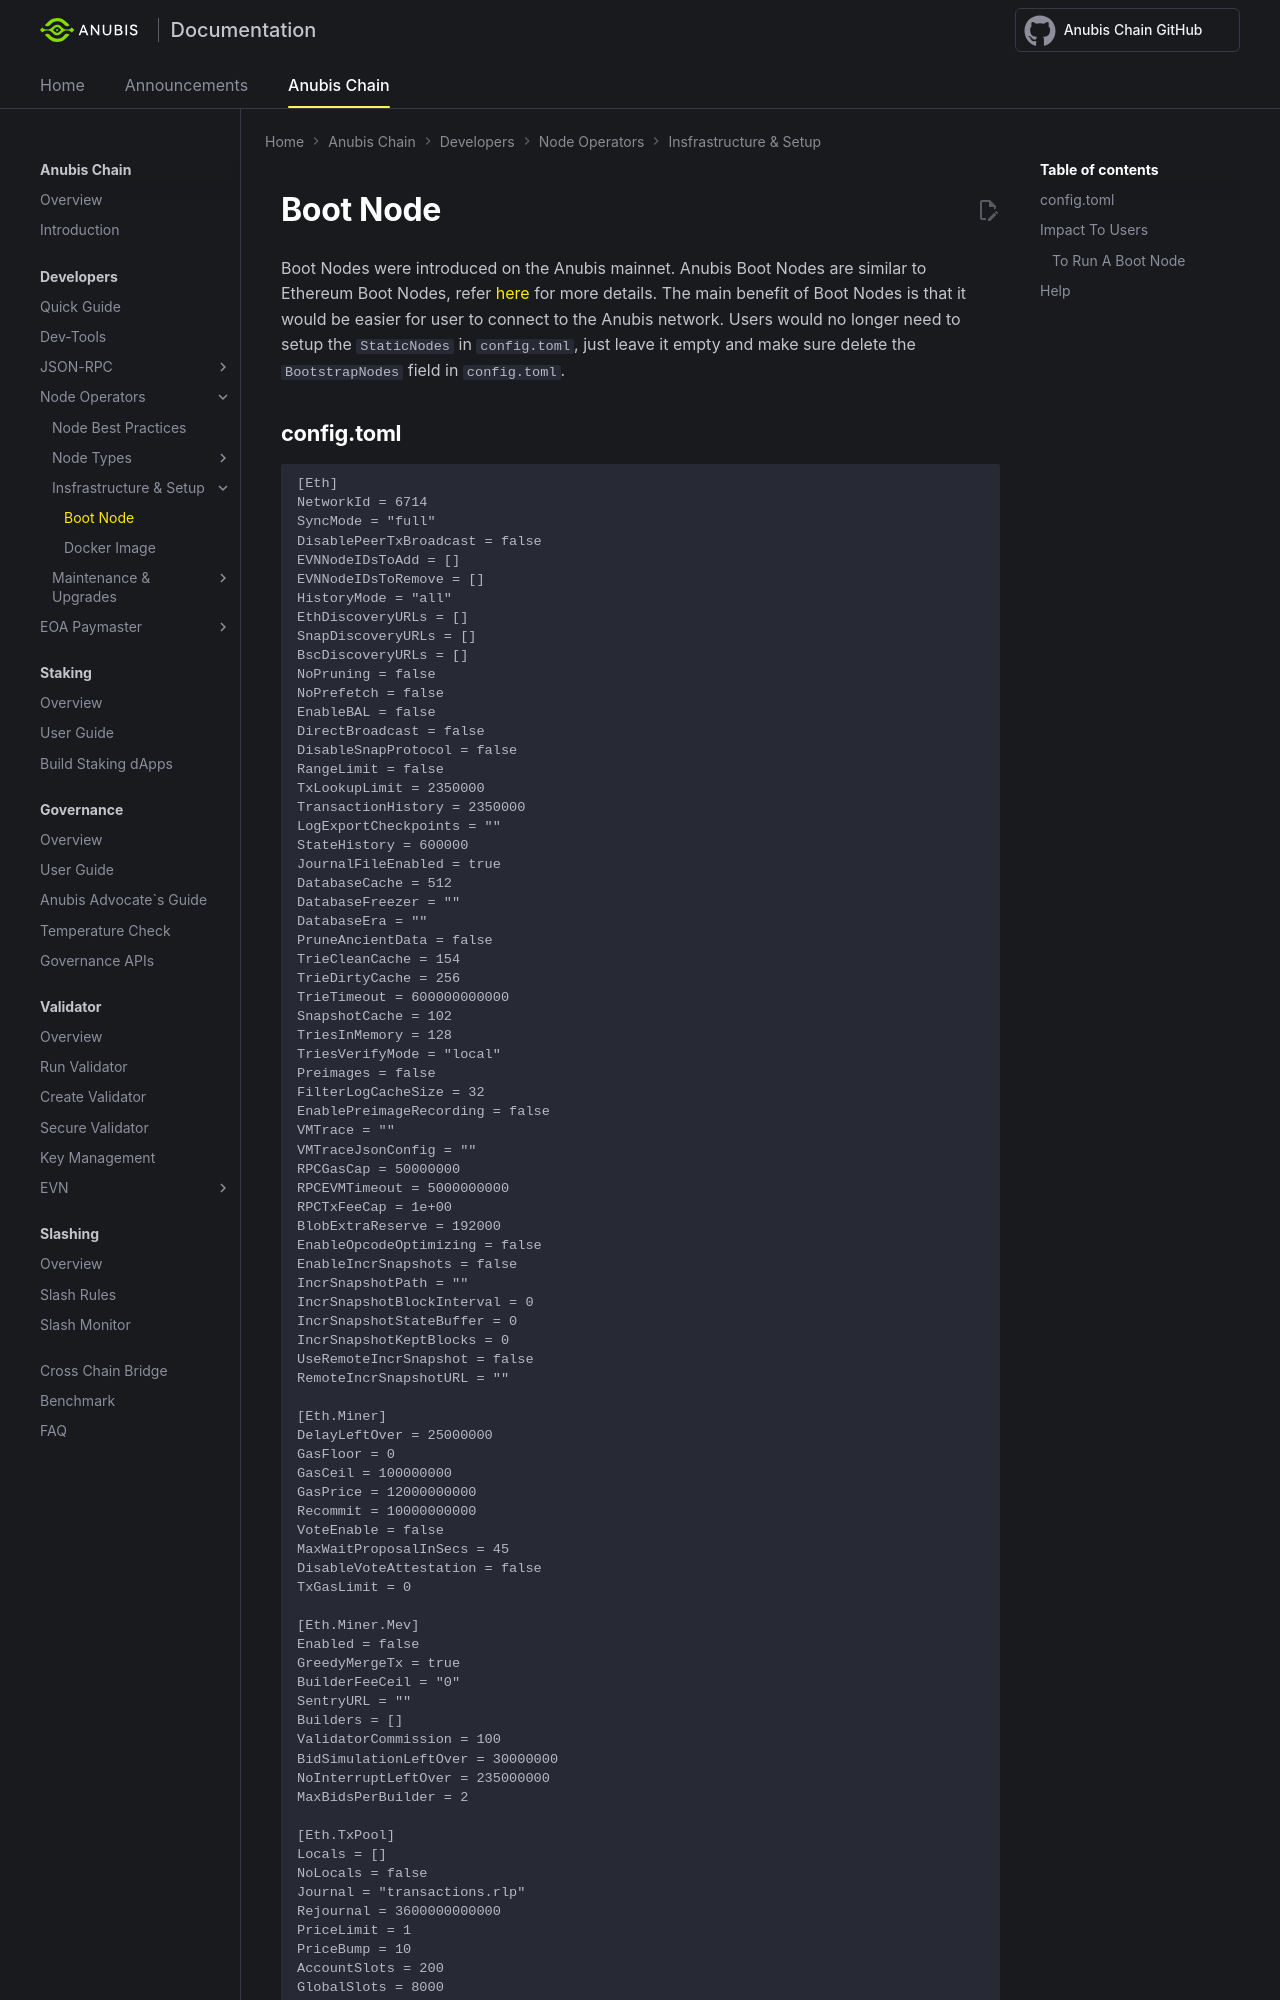

repository: anubis-chain/docs · page: anubis-chain/developers/node_operators/boot_node/index.html · generator: mkdocs

---
title: Boot Node - Anubis Develop
---

Boot Nodes were introduced on the Anubis mainnet. Anubis Boot Nodes are similar to Ethereum Boot Nodes, refer [here](https://ethereum.org/en/developers/docs/nodes-and-clients/bootnodes/) for more details. The main benefit of Boot Nodes is that it would be easier for user to connect to the Anubis network. Users would no longer need to setup the `StaticNodes` in `config.toml`, just leave it empty and make sure delete the `BootstrapNodes` field in `config.toml`.
